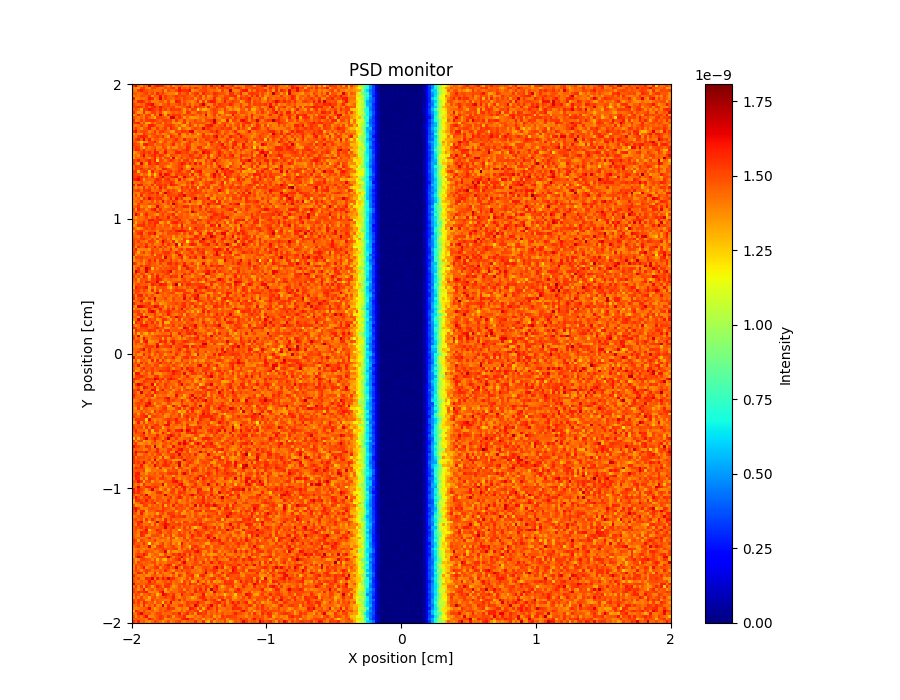

Values plotted in this chart, from the file beside it:
x_axis, Intensity, Error
1.543885678999999974e-09, 1.655877925000000035e-09, 1.447894774999999921e-09, 1.375900388999999908e-09, 1.483894409999999928e-09, 1.459897469999999994e-09, 1.671882649000000096e-09, 1.451900249999999998e-09, 1.539895464999999989e-09, 1.603890225000000000e-09, 1.567894779000000103e-09, 1.563895403999999903e-09, 1.451904427999999915e-09, 1.395909535000000091e-09, 1.519901764999999998e-09, 1.367914264999999958e-09, 1.435910177000000000e-09, 1.475907136999999968e-09, 1.479908803999999915e-09, 1.407912193000000020e-09, 1.407912971000000094e-09, 1.475911511999999915e-09, 1.415916411000000088e-09, 1.419963977000000041e-09
1.399897781000000077e-09, 1.383898592999999903e-09, 1.323904990999999991e-09, 1.515891545999999922e-09, 1.551890963000000075e-09, 1.411900173999999963e-09, 1.367905190999999903e-09, 1.523894949999999921e-09, 1.523897336000000045e-09, 1.451902810999999971e-09, 1.399906350000000054e-09, 1.411906576999999969e-09, 1.507902619000000080e-09, 1.463904841000000080e-09, 1.507904291999999902e-09, 1.551901099999999924e-09, 1.407912233999999933e-09, 1.615900879000000021e-09, 1.431913586999999901e-09, 1.503908416000000048e-09, 1.447913441999999924e-09, 1.539909433000000090e-09, 1.467913343999999915e-09, 1.555909207999999963e-09
1.419896804000000019e-09, 1.411899197999999917e-09, 1.531890505999999991e-09, 1.595888674999999947e-09, 1.511894004999999992e-09, 1.499895751999999937e-09, 1.455900145000000033e-09, 1.471899763999999997e-09, 1.427904632000000038e-09, 1.427905253000000054e-09, 1.447905389000000012e-09, 1.535900601999999911e-09, 1.355913553000000054e-09, 1.507903927000000034e-09, 1.443910219999999978e-09, 1.435908482999999940e-09, 1.515907816000000022e-09, 1.611901626999999975e-09, 1.543906755000000017e-09, 1.559907159000000066e-09, 1.555908441000000083e-09, 1.619904621000000009e-09, 1.367919877000000018e-09, 1.411919205000000099e-09
1.479893263999999966e-09, 1.475895404999999942e-09, 1.419900998000000049e-09, 1.451898618000000090e-09, 1.491897338000000040e-09, 1.531895034999999962e-09, 1.443902358000000028e-09, 1.511899613000000076e-09, 1.411906911999999911e-09, 1.579896404999999902e-09, 1.487904402000000047e-09, 1.539901781000000042e-09, 1.435909206000000079e-09, 1.399911648999999940e-09, 1.395912154999999975e-09, 1.403913377000000097e-09, 1.339917864999999962e-09, 1.523907637999999904e-09, 1.447913027999999982e-09, 1.471912541000000025e-09, 1.543909584000000067e-09, 1.375918893999999934e-09, 1.471915267999999952e-09, 1.543911900000000085e-09
1.399900166999999994e-09, 1.455897771000000046e-09, 1.419900425999999900e-09, 1.495896027999999981e-09, 1.495897370999999987e-09, 1.455900162000000088e-09, 1.547896115999999904e-09, 1.355909396999999904e-09, 1.483902030999999901e-09, 1.451905998000000085e-09, 1.615896253999999994e-09, 1.431910034999999919e-09, 1.539903379000000046e-09, 1.463909047999999982e-09, 1.451911012999999988e-09, 1.491909864999999988e-09, 1.555906449000000018e-09, 1.491910529999999952e-09, 1.523909543999999958e-09, 1.527910771000000012e-09, 1.463915527999999897e-09, 1.475915443999999936e-09, 1.423918239000000055e-09, 1.531912651000000101e-09
1.607885904999999974e-09, 1.387901708000000014e-09, 1.395902545999999914e-09, 1.443900874000000076e-09, 1.419903768999999923e-09, 1.455902543000000086e-09, 1.599893752999999930e-09, 1.563896350000000022e-09, 1.371911666000000092e-09, 1.451907964999999934e-09, 1.639896001000000004e-09, 1.455908110000000050e-09, 1.531904978999999964e-09, 1.467909475999999931e-09, 1.459912348000000014e-09, 1.435913965999999984e-09, 1.515909967000000029e-09, 1.503910309999999965e-09, 1.435917359000000023e-09, 1.511912697000000003e-09, 1.495914981000000059e-09, 1.467915766000000033e-09, 1.503915861000000022e-09, 1.363923307999999951e-09
1.455896988999999995e-09, 1.423900952999999938e-09, 1.571893286999999978e-09, 1.583893195000000064e-09, 1.543896774000000078e-09, 1.447904129999999925e-09, 1.511900292000000061e-09, 1.399910430000000031e-09, 1.407909751999999961e-09, 1.411910160000000028e-09, 1.475907733999999919e-09, 1.475908070000000009e-09, 1.379914030000000007e-09, 1.515908077000000088e-09, 1.375915513999999973e-09, 1.363919378999999964e-09, 1.603904773999999939e-09, 1.571909137000000067e-09, 1.407918363000000001e-09, 1.495914180000000068e-09, 1.439918561000000070e-09, 1.423920548000000063e-09, 1.379924103999999968e-09, 1.443920733000000095e-09
1.515895747999999905e-09, 1.467899329000000038e-09, 1.427902373999999989e-09, 1.463901710999999992e-09, 1.439904592999999968e-09, 1.559898182999999950e-09, 1.583897829999999929e-09, 1.627895247999999979e-09, 1.471906500000000060e-09, 1.431910507000000036e-09, 1.363913693999999972e-09, 1.467907941999999963e-09, 1.487908913000000021e-09, 1.531906687000000045e-09, 1.459913033000000066e-09, 1.451914242999999901e-09, 1.463913748999999975e-09, 1.531911040999999960e-09, 1.459917075999999899e-09, 1.535913409000000073e-09, 1.423920620999999996e-09, 1.523916345999999942e-09, 1.391924418000000043e-09, 1.463920642000000096e-09
1.515895663999999986e-09, 1.527946278999999908e-09, 1.563894572000000043e-09, 1.531898779000000055e-09, 1.439905376999999904e-09, 1.547900132999999993e-09, 1.435907141000000083e-09, 1.563899769000000012e-09, 1.599900011000000015e-09, 1.495906524000000043e-09, 1.615900400000000100e-09, 1.523907122000000046e-09, 1.495910244000000071e-09, 1.487912968999999933e-09, 1.487913194999999947e-09, 1.519911244000000100e-09, 1.395919318000000058e-09, 1.403920387000000098e-09, 1.459917699000000007e-09, 1.471917612000000012e-09, 1.551914997999999920e-09, 1.611912259000000064e-09, 1.419923645999999940e-09, 1.563916992000000035e-09
1.467900127999999937e-09, 1.511898676000000058e-09, 1.459901850000000067e-09, 1.315913056000000067e-09, 1.551898592000000001e-09, 1.527901711999999920e-09, 1.615897941999999986e-09, 1.563902619000000093e-09, 1.511906481999999925e-09, 1.487907257999999990e-09, 1.575903553000000035e-09, 1.475910680000000055e-09, 1.519910318000000069e-09, 1.443915987000000005e-09, 1.559908596000000036e-09, 1.527913392000000045e-09, 1.523911464000000032e-09, 1.539913669999999919e-09, 1.459918010000000090e-09, 1.343925750999999963e-09, 1.487918354000000036e-09, 1.379924656000000028e-09, 1.535917779000000101e-09, 1.507919739000000037e-09
1.563894354999999924e-09, 1.451904078999999953e-09, 1.339912054999999929e-09, 1.359911071000000068e-09, 1.571899244999999966e-09, 1.367913521999999936e-09, 1.403912186999999965e-09, 1.535903380000000003e-09, 1.527906859000000080e-09, 1.427913997000000087e-09, 1.539906852999999971e-09, 1.375917771000000080e-09, 1.291924423000000100e-09, 1.395919031999999983e-09, 1.439916396999999984e-09, 1.475915885999999920e-09, 1.439919337999999995e-09, 1.479917932999999905e-09, 1.467919200999999929e-09, 1.355927660999999952e-09, 1.555916062000000055e-09, 1.535918405000000036e-09, 1.395926048000000052e-09, 1.427926190000000037e-09
1.375907932000000029e-09, 1.419906952000000061e-09, 1.579897090999999897e-09, 1.467904483999999944e-09, 1.395910739999999978e-09, 1.515904506999999902e-09, 1.543904371999999927e-09, 1.315918089999999909e-09, 1.523907241999999960e-09, 1.423914426999999949e-09, 1.687899948000000030e-09, 1.491912464000000048e-09, 1.315924502999999960e-09, 1.583909095999999905e-09, 1.471916031000000063e-09, 1.543912275999999940e-09, 1.535914821000000035e-09, 1.543914221000000023e-09, 1.439922046999999924e-09, 1.523918704999999966e-09, 1.471923189000000020e-09, 1.467921184000000098e-09, 1.519920859000000021e-09, 1.471924969000000091e-09
1.491902179000000036e-09, 1.459904687000000070e-09, 1.395908911999999983e-09, 1.467907574000000061e-09, 1.387913071999999931e-09, 1.539902775000000085e-09, 1.447910572999999903e-09, 1.387915214000000043e-09, 1.303922010999999985e-09, 1.511910768999999976e-09, 1.515910276999999962e-09, 1.499912978999999936e-09, 1.455915971000000057e-09, 1.399919135000000035e-09, 1.659907070000000089e-09, 1.667906583999999923e-09, 1.463919264999999980e-09, 1.547915865999999996e-09, 1.483918328000000100e-09, 1.343927574999999982e-09, 1.455924054000000103e-09, 1.363929875000000026e-09, 1.351930514000000081e-09, 1.355931541000000072e-09
1.579896048999999929e-09, 1.387910786000000046e-09, 1.423909523000000065e-09, 1.519903341000000029e-09, 1.431910033999999976e-09, 1.527905642000000056e-09, 1.539905461000000098e-09, 1.555905483000000017e-09, 1.543907221000000066e-09, 1.483912810999999946e-09, 1.443915426999999992e-09, 1.511913490000000041e-09, 1.527913392999999988e-09, 1.499915592000000016e-09, 1.515916312000000066e-09, 1.371924926000000017e-09, 1.547915439999999918e-09, 1.419923993000000017e-09, 1.395926767999999951e-09, 1.551917884999999939e-09, 1.411926949000000020e-09, 1.447925364999999911e-09, 1.443926465000000069e-09, 1.515924681999999922e-09
1.547899780000000054e-09, 1.579899700999999943e-09, 1.603899304999999916e-09, 1.415911376000000096e-09, 1.491908815000000067e-09, 1.331918203999999907e-09, 1.323920116000000056e-09, 1.475912343000000039e-09, 1.411916495999999963e-09, 1.483914112000000096e-09, 1.515913676000000070e-09, 1.363922685999999993e-09, 1.511915786999999913e-09, 1.475918241999999910e-09, 1.479918381999999899e-09, 1.367926008999999913e-09, 1.363927486000000075e-09, 1.335928548999999965e-09, 1.451924292000000060e-09, 1.551920534999999956e-09, 1.355930737000000047e-09, 1.535923250999999951e-09, 1.451927119999999961e-09, 1.487926687999999897e-09
1.431907922999999940e-09, 1.395911062000000048e-09, 1.435910320000000037e-09, 1.519905376000000099e-09, 1.439912073999999937e-09, 1.395915971000000058e-09, 1.591905122999999943e-09, 1.591905416999999971e-09, 1.515912130999999908e-09, 1.431918421000000094e-09, 1.419919533000000002e-09, 1.423920447000000089e-09, 1.515916427000000062e-09, 1.531915616999999914e-09, 1.555915509999999995e-09, 1.499919489999999927e-09, 1.403925067000000059e-09, 1.463922472999999919e-09, 1.347930372999999942e-09, 1.307932238999999956e-09, 1.431928087999999916e-09, 1.559921406999999967e-09, 1.471927663999999999e-09, 1.347933912000000053e-09
1.455907786000000095e-09, 1.539904367000000022e-09, 1.443911764999999933e-09, 1.363916408999999969e-09, 1.471911115000000042e-09, 1.499909398999999911e-09, 1.591906134000000042e-09, 1.419915863999999932e-09, 1.407919134000000065e-09, 1.539912390000000007e-09, 1.435918497000000047e-09, 1.475918118999999962e-09, 1.543916102000000068e-09, 1.403923613999999977e-09, 1.587914398000000018e-09, 1.519919749999999982e-09, 1.471922751999999955e-09, 1.287933615999999934e-09, 1.487923191000000056e-09, 1.435926839000000067e-09, 1.367930421000000004e-09, 1.355934242000000048e-09, 1.471928522000000016e-09, 1.527926864999999906e-09
1.571902558000000063e-09, 1.627898512000000003e-09, 1.451911149999999957e-09, 1.499909725999999900e-09, 1.519907587999999902e-09, 1.503911947999999941e-09, 1.371919909000000023e-09, 1.435917535999999964e-09, 1.539912123000000079e-09, 1.415919031999999914e-09, 1.531913895999999961e-09, 1.539914903999999998e-09, 1.471919307000000015e-09, 1.447923450999999905e-09, 1.347929239000000102e-09, 1.331931206000000007e-09, 1.523921394999999955e-09, 1.479923949000000069e-09, 1.555921277000000022e-09, 1.543923573999999935e-09, 1.499924936999999976e-09, 1.627920001999999987e-09, 1.651921344999999911e-09, 1.379934589999999985e-09
1.347916754999999952e-09, 1.435912445000000094e-09, 1.387916431000000067e-09, 1.355919716000000025e-09, 1.555907788999999991e-09, 1.479912021999999898e-09, 1.459915629000000092e-09, 1.499913718999999924e-09, 1.511913746999999924e-09, 1.411920825000000077e-09, 1.479916537999999998e-09, 1.359926075000000069e-09, 1.391925244000000041e-09, 1.471922091999999910e-09, 1.483922704999999932e-09, 1.419924934000000011e-09, 1.379929625000000098e-09, 1.591917966000000100e-09, 1.379930198999999925e-09, 1.371932467999999990e-09, 1.503926667999999960e-09, 1.347935241999999981e-09, 1.491929178999999958e-09, 1.451932528999999923e-09
1.439910586999999951e-09, 1.399913684999999952e-09, 1.531907151999999945e-09, 1.583906770999999991e-09, 1.579906753000000008e-09, 1.551909833999999912e-09, 1.387920483000000002e-09, 1.463917004000000103e-09, 1.499916540000000021e-09, 1.527915824000000002e-09, 1.475918743000000012e-09, 1.567916582000000056e-09, 1.423924933000000055e-09, 1.331930204999999952e-09, 1.587918121000000080e-09, 1.511921262999999946e-09, 1.443927231000000007e-09, 1.503925506000000077e-09, 1.403929937999999983e-09, 1.355934242999999990e-09, 1.395933105999999978e-09, 1.399933623999999914e-09, 1.415933442999999942e-09, 1.363935894999999960e-09
1.447911192999999976e-09, 1.527907891999999946e-09, 1.583905692000000086e-09, 1.447915268000000035e-09, 1.635904182000000004e-09, 1.459915832999999925e-09, 1.587909409000000066e-09, 1.387922820000000052e-09, 1.487917552000000103e-09, 1.479919165000000099e-09, 1.411923351999999940e-09, 1.407925297999999979e-09, 1.499921227999999935e-09, 1.475924133999999977e-09, 1.443925812999999977e-09, 1.487924377999999947e-09, 1.567922313000000087e-09, 1.443930043999999944e-09, 1.423930701999999967e-09, 1.599921846999999928e-09, 1.467929710000000069e-09, 1.491929397000000019e-09, 1.435932870999999930e-09, 1.559928179000000025e-09
1.483909437999999996e-09, 1.467912003999999942e-09, 1.371920275999999983e-09, 1.263926330999999928e-09, 1.383921133000000016e-09, 1.335923693000000005e-09, 1.515915558000000058e-09, 1.523915367000000068e-09, 1.595912088999999982e-09, 1.463921699999999970e-09, 1.331929396999999951e-09, 1.447923373999999996e-09, 1.515921391999999949e-09, 1.399928196000000012e-09, 1.419927393000000067e-09, 1.511924570999999917e-09, 1.471927494000000069e-09, 1.495926739999999977e-09, 1.411931912000000022e-09, 1.347936110000000042e-09, 1.459930283999999924e-09, 1.575928353000000083e-09, 1.487932040000000040e-09, 1.423936656999999921e-09
1.531908723000000057e-09, 1.503911021999999910e-09, 1.483913901999999988e-09, 1.339922634999999910e-09, 1.579910323999999930e-09, 1.607908762000000030e-09, 1.515915509999999927e-09, 1.511918996999999943e-09, 1.399924776000000080e-09, 1.463922291000000059e-09, 1.467922665999999958e-09, 1.507921078000000066e-09, 1.451925104000000038e-09, 1.431927436000000031e-09, 1.483925301999999899e-09, 1.579921736999999920e-09, 1.391929894000000076e-09, 1.467928641999999944e-09, 1.359934838000000042e-09, 1.467931068999999981e-09, 1.531929470999999962e-09, 1.511931604000000041e-09, 1.387938650999999995e-09, 1.431935850000000042e-09
1.483911402999999960e-09, 1.539909707999999971e-09, 1.523912031999999998e-09, 1.391921882000000078e-09, 1.287928099999999930e-09, 1.463918201999999980e-09, 1.403922937000000083e-09, 1.467919860999999974e-09, 1.507920335999999987e-09, 1.387927612999999917e-09, 1.395927265000000076e-09, 1.511923043000000017e-09, 1.483925116000000063e-09, 1.355933694999999907e-09, 1.459927495000000053e-09, 1.367933323999999929e-09, 1.375934187000000044e-09, 1.479929074000000048e-09, 1.463932213000000087e-09, 1.419933656000000070e-09, 1.571929745999999912e-09, 1.527930654000000097e-09, 1.383938878999999907e-09, 1.411937687999999944e-09
1.463913342999999986e-09, 1.575908459999999954e-09, 1.555910228999999900e-09, 1.447919218000000053e-09, 1.575911917999999972e-09, 1.435922183999999907e-09, 1.451921546999999930e-09, 1.463921430999999950e-09, 1.567917035999999969e-09, 1.411926061000000076e-09, 1.471923529000000087e-09, 1.383930269000000016e-09, 1.555922003999999931e-09, 1.435928426000000085e-09, 1.455928613000000001e-09, 1.499927734000000007e-09, 1.511928146999999965e-09, 1.427933531999999945e-09, 1.503930348999999958e-09, 1.523928659000000012e-09, 1.587926828999999911e-09, 1.483934187000000085e-09, 1.375939354000000086e-09, 1.407938580000000085e-09
1.347921064999999920e-09, 1.351922833999999990e-09, 1.451917978000000099e-09, 1.515915423999999916e-09, 1.559914320999999999e-09, 1.503917678000000030e-09, 1.551916938000000084e-09, 1.459922407999999953e-09, 1.603916628999999913e-09, 1.567918372999999907e-09, 1.399929743000000058e-09, 1.455925994000000059e-09, 1.611921353999999944e-09, 1.443929045999999924e-09, 1.415931082000000033e-09, 1.443929981999999999e-09, 1.591925671999999934e-09, 1.583925853000000085e-09, 1.507930686999999920e-09, 1.507931381000000075e-09, 1.531931240999999989e-09, 1.427936532000000074e-09, 1.479935011000000005e-09, 1.563932970999999934e-09
1.371921754000000073e-09, 1.443918399000000079e-09, 1.363923350999999957e-09, 1.507915853999999998e-09, 1.631911950000000004e-09, 1.443922289000000037e-09, 1.491921043000000069e-09, 1.539918139999999979e-09, 1.587917616000000002e-09, 1.487924104000000008e-09, 1.563921317999999908e-09, 1.535923652999999963e-09, 1.423930603000000084e-09, 1.343935160999999903e-09, 1.519927786000000046e-09, 1.491929495999999902e-09, 1.475931075000000022e-09, 1.411935510999999986e-09, 1.495931818999999917e-09, 1.467933924999999924e-09, 1.463934789999999965e-09, 1.571931993999999917e-09, 1.543934316000000101e-09, 1.443938869000000069e-09
1.347922910999999913e-09, 1.459917662000000070e-09, 1.447919562000000096e-09, 1.451918930000000080e-09, 1.519917529000000077e-09, 1.443921970999999943e-09, 1.355928787000000046e-09, 1.471924145999999920e-09, 1.583918287999999990e-09, 1.363931490000000086e-09, 1.511923789000000073e-09, 1.363932608999999963e-09, 1.507925561999999941e-09, 1.531926677999999908e-09, 1.343936631000000040e-09, 1.639923940000000035e-09, 1.359938085999999952e-09, 1.451934200000000067e-09, 1.531929908000000027e-09, 1.423937723999999897e-09, 1.495934219000000062e-09, 1.471937350999999910e-09, 1.531935589000000043e-09, 1.515936168999999994e-09
1.531913217999999918e-09, 1.487917833000000052e-09, 1.595912095000000051e-09, 1.479918984999999918e-09, 1.451921600999999922e-09, 1.523920075000000072e-09, 1.587917170000000042e-09, 1.503921920999999927e-09, 1.587919806999999981e-09, 1.239938348999999905e-09, 1.519924142999999927e-09, 1.483927630999999997e-09, 1.399932477999999937e-09, 1.491930510999999977e-09, 1.579926850999999913e-09, 1.499931231999999997e-09, 1.435934380000000097e-09, 1.491933272000000013e-09, 1.371939592999999986e-09, 1.535933018999999955e-09, 1.551932353999999936e-09, 1.423939075000000063e-09, 1.503936916999999976e-09, 1.311946638999999983e-09
1.547913438999999958e-09, 1.427921058999999989e-09, 1.347926798999999986e-09, 1.663909654999999906e-09, 1.435922068999999911e-09, 1.335929873000000031e-09, 1.591918089000000048e-09, 1.491924391000000011e-09, 1.543922753000000062e-09, 1.595920829000000039e-09, 1.495926247000000035e-09, 1.471928856999999957e-09, 1.495929417000000094e-09, 1.467930764999999909e-09, 1.363936162000000095e-09, 1.451934491000000060e-09, 1.447934133000000010e-09, 1.523932799000000050e-09, 1.623928854000000019e-09, 1.563931325999999947e-09, 1.447938705999999929e-09, 1.587933761000000061e-09, 1.463939993999999945e-09, 1.623934157000000088e-09
1.451918561000000028e-09, 1.535915939999999912e-09, 1.519917006999999943e-09, 1.483921084999999953e-09, 1.407925025999999925e-09, 1.395927244999999987e-09, 1.455926242999999990e-09, 1.491924348999999948e-09, 1.455927696000000073e-09, 1.383931551000000020e-09, 1.483928186000000091e-09, 1.499927729000000088e-09, 1.415932875999999918e-09, 1.331939068999999899e-09, 1.383937279000000018e-09, 1.443934608999999911e-09, 1.479934410000000079e-09, 1.531932975000000021e-09, 1.531933772000000035e-09, 1.447938112999999955e-09, 1.287945878000000046e-09, 1.359943267999999958e-09, 1.463940218000000074e-09, 1.455941551000000064e-09
1.447921380000000047e-09, 1.523916998999999976e-09, 1.499920045999999964e-09, 1.575917714999999926e-09, 1.483922746000000052e-09, 1.475924310999999917e-09, 1.519923207000000058e-09, 1.431929095999999981e-09, 1.531925462999999975e-09, 1.403932523000000021e-09, 1.415932936999999921e-09, 1.607923341000000103e-09, 1.595925271000000057e-09, 1.511930056999999995e-09, 1.455934095000000102e-09, 1.419936177000000071e-09, 1.459936873999999916e-09, 1.539932590000000036e-09, 1.615931033000000096e-09, 1.463937734000000011e-09, 1.367942214000000033e-09, 1.391942834999999966e-09, 1.659933352999999939e-09, 1.487940886999999932e-09
1.547914996000000049e-09, 1.551917575999999948e-09, 1.283931672999999957e-09, 1.487921080000000020e-09, 1.539920947000000055e-09, 1.519923289000000093e-09, 1.287935730000000004e-09, 1.599920506999999955e-09, 1.427929896999999986e-09, 1.459930332999999998e-09, 1.543927698000000067e-09, 1.439933397999999969e-09, 1.411934886999999936e-09, 1.523930390999999952e-09, 1.547930170999999923e-09, 1.451935997999999929e-09, 1.499935925999999980e-09, 1.559933684000000042e-09, 1.479937694999999926e-09, 1.431939769999999926e-09, 1.531938082000000002e-09, 1.547938231000000053e-09, 1.307948822999999965e-09, 1.519940861000000078e-09
1.527918451000000103e-09, 1.495919697999999957e-09, 1.499922297999999945e-09, 1.383928545000000029e-09, 1.471924161000000090e-09, 1.435928054999999942e-09, 1.271937005000000052e-09, 1.467928375000000016e-09, 1.243939984000000040e-09, 1.427930558999999916e-09, 1.619923851000000059e-09, 1.455933144000000064e-09, 1.619926470999999943e-09, 1.587929592999999982e-09, 1.447936524000000052e-09, 1.403938800000000045e-09, 1.535933694999999905e-09, 1.483936759999999987e-09, 1.547934457999999975e-09, 1.511937407000000063e-09, 1.507939304000000028e-09, 1.359946549000000036e-09, 1.591936829999999926e-09, 1.375946613000000018e-09
1.535918481000000002e-09, 1.511920605999999935e-09, 1.587918258999999992e-09, 1.559920141000000076e-09, 1.471924514000000029e-09, 1.535924079999999984e-09, 1.411930507000000070e-09, 1.547925924000000050e-09, 1.347936311000000048e-09, 1.451930598000000069e-09, 1.543928206999999915e-09, 1.671923985000000021e-09, 1.479934234000000080e-09, 1.479934239999999942e-09, 1.555932754000000049e-09, 1.579931374999999965e-09, 1.619930333000000066e-09, 1.383942187000000085e-09, 1.431940356000000097e-09, 1.631934129999999961e-09, 1.519938768000000039e-09, 1.503940374000000052e-09, 1.423944517999999929e-09, 1.499942611000000084e-09
1.567917172999999938e-09, 1.583917170999999998e-09, 1.635915982999999986e-09, 1.527921451000000025e-09, 1.323934557999999953e-09, 1.475926431999999998e-09, 1.455928056000000022e-09, 1.443932104000000022e-09, 1.515929612999999906e-09, 1.591926076999999980e-09, 1.535927918000000041e-09, 1.411936218999999955e-09, 1.523932989000000069e-09, 1.567932050000000015e-09, 1.451937446000000093e-09, 1.463937558999999955e-09, 1.367942853999999989e-09, 1.615932938000000000e-09, 1.395943265000000007e-09, 1.491939488000000035e-09, 1.403943687000000081e-09, 1.355947350000000041e-09, 1.351948294000000083e-09, 1.531942173999999909e-09
1.415926629999999970e-09, 1.443925240000000092e-09, 1.431926994000000048e-09, 1.495923816000000021e-09, 1.447927464000000018e-09, 1.423931208999999930e-09, 1.379933961999999958e-09, 1.427932284000000052e-09, 1.567927306000000016e-09, 1.503930383000000069e-09, 1.523929769999999936e-09, 1.459934218999999979e-09, 1.503934474000000033e-09, 1.507935411999999979e-09, 1.587932369999999924e-09, 1.519935525999999990e-09, 1.371943051000000005e-09, 1.427941729999999986e-09, 1.447940683999999972e-09, 1.427942304999999962e-09, 1.511940377000000059e-09, 1.467943335000000070e-09, 1.607940361000000028e-09, 1.487943964999999912e-09
1.599917938000000030e-09, 1.351931374999999925e-09, 1.607919396000000004e-09, 1.591920484000000067e-09, 1.443928774000000077e-09, 1.471929196000000082e-09, 1.419933083999999921e-09, 1.555926588999999987e-09, 1.363936552999999913e-09, 1.531931006000000079e-09, 1.539931308999999975e-09, 1.499932996999999898e-09, 1.547932816000000022e-09, 1.427938267999999991e-09, 1.615931062000000080e-09, 1.567934477000000052e-09, 1.531937866000000033e-09, 1.439941829999999976e-09, 1.363946600999999923e-09, 1.359946678000000053e-09, 1.483942057999999930e-09, 1.403946546000000057e-09, 1.527941874999999976e-09, 1.395948127999999977e-09
1.439926057999999945e-09, 1.355931234999999908e-09, 1.435928916999999935e-09, 1.367932338000000045e-09, 1.559923380000000091e-09, 1.411933261000000096e-09, 1.507928775000000005e-09, 1.407935005999999922e-09, 1.495931688000000016e-09, 1.399937923000000102e-09, 1.603928108999999974e-09, 1.459935770000000002e-09, 1.543932772000000088e-09, 1.359943077999999939e-09, 1.363942926999999935e-09, 1.419941040000000042e-09, 1.379943830999999936e-09, 1.399944712000000007e-09, 1.563938571000000064e-09, 1.479942369999999969e-09, 1.535940965999999973e-09, 1.411947853000000041e-09, 1.559941650999999943e-09, 1.535944313999999916e-09
1.475925347000000024e-09, 1.511923884999999922e-09, 1.531922831999999897e-09, 1.435929548999999938e-09, 1.535926561000000014e-09, 1.535926752999999918e-09, 1.559927097000000085e-09, 1.427934180000000061e-09, 1.443934901999999996e-09, 1.455935332000000009e-09, 1.515932912999999924e-09, 1.379940873000000077e-09, 1.431939036000000007e-09, 1.539934716999999977e-09, 1.455939786999999899e-09, 1.507939103000000022e-09, 1.447942026000000036e-09, 1.319947992999999948e-09, 1.515939786999999898e-09, 1.495942519999999962e-09, 1.459945005000000092e-09, 1.539943144000000066e-09, 1.447946773000000069e-09, 1.555944276999999909e-09
1.439926833999999928e-09, 1.419929110999999986e-09, 1.391932221000000082e-09, 1.523926396999999986e-09, 1.519927728000000077e-09, 1.463930676000000085e-09, 1.523929301000000060e-09, 1.575928168999999925e-09, 1.475933240000000050e-09, 1.607929544999999988e-09, 1.339940280000000034e-09, 1.483935452000000033e-09, 1.687928632999999909e-09, 1.547935006000000059e-09, 1.515938136000000050e-09, 1.479940387000000007e-09, 1.451942679999999999e-09, 1.531940440000000084e-09, 1.599938633000000092e-09, 1.395947801999999931e-09, 1.483944473000000038e-09, 1.499946063000000035e-09, 1.531945519999999966e-09, 1.531945360000000081e-09
1.407929312000000034e-09, 1.519924332999999946e-09, 1.371932772000000062e-09, 1.575924303999999975e-09, 1.399933576999999932e-09, 1.475932710999999906e-09, 1.523930357000000049e-09, 1.475932766000000048e-09, 1.475933560000000028e-09, 1.519933795999999935e-09, 1.455936239000000099e-09, 1.527935446999999962e-09, 1.399940722000000018e-09, 1.527937597000000027e-09, 1.511938144000000017e-09, 1.507939688999999985e-09, 1.499940219000000099e-09, 1.575939674999999936e-09, 1.551940478000000102e-09, 1.643938614999999943e-09, 1.487944893999999977e-09, 1.511944381000000069e-09, 1.519945939000000075e-09, 1.487947468999999970e-09
1.427929845000000085e-09, 1.407931169000000014e-09, 1.475929115999999919e-09, 1.355935388000000024e-09, 1.567926619000000079e-09, 1.487930722000000042e-09, 1.639925132000000051e-09, 1.539931348000000004e-09, 1.487935304000000063e-09, 1.535932314000000019e-09, 1.555933190999999907e-09, 1.451939416999999918e-09, 1.371942961000000017e-09, 1.451941369999999954e-09, 1.591937651999999948e-09, 1.419944347000000070e-09, 1.619937075999999932e-09, 1.479943155000000054e-09, 1.547941819000000030e-09, 1.367949551999999965e-09, 1.379949395000000072e-09, 1.375950980999999955e-09, 1.527946927999999966e-09, 1.727939360999999915e-09
1.407931201000000032e-09, 1.467928390999999922e-09, 1.451930576000000095e-09, 1.555925206000000009e-09, 1.447932599000000042e-09, 1.439933725999999899e-09, 1.423935107000000047e-09, 1.507932789000000061e-09, 1.359940576000000084e-09, 1.491936469999999908e-09, 1.419939219000000057e-09, 1.627932703999999991e-09, 1.443940257999999908e-09, 1.507939728999999957e-09, 1.451942262000000081e-09, 1.543939478000000017e-09, 1.499941929000000065e-09, 1.399946846999999902e-09, 1.415947623000000036e-09, 1.551943583999999917e-09, 1.431948426000000063e-09, 1.611943766999999925e-09, 1.419950116999999924e-09, 1.459951093000000039e-09
1.391932429000000098e-09, 1.367933158999999918e-09, 1.519928839000000001e-09, 1.471930368999999951e-09, 1.455933212000000077e-09, 1.459932871000000054e-09, 1.515933318999999913e-09, 1.475935241999999952e-09, 1.491935293000000062e-09, 1.479936558000000052e-09, 1.463938826999999937e-09, 1.395942094999999965e-09, 1.423942813000000089e-09, 1.531938190999999930e-09, 1.387945870999999897e-09, 1.735933075999999911e-09, 1.519941681999999951e-09, 1.459945717999999980e-09, 1.459945567999999933e-09, 1.403949203000000085e-09, 1.383950946000000081e-09, 1.327952897000000011e-09, 1.387952540000000096e-09, 1.423953021999999927e-09
1.447929165000000089e-09, 1.463928774999999951e-09, 1.555926629999999900e-09, 1.367936008999999999e-09, 1.427934529000000023e-09, 1.423935664000000026e-09, 1.295942653999999967e-09, 1.403938117000000083e-09, 1.411940029999999913e-09, 1.639931266999999980e-09, 1.463938994999999982e-09, 1.455941103000000012e-09, 1.359945655999999967e-09, 1.411944686999999958e-09, 1.503941459000000026e-09, 1.415945954999999927e-09, 1.519943470999999917e-09, 1.463946658000000018e-09, 1.495945234000000016e-09, 1.579942995000000030e-09, 1.567945531999999978e-09, 1.427950495999999993e-09, 1.507948278000000052e-09, 1.483950306999999929e-09
1.507926621999999906e-09, 1.339937230000000096e-09, 1.591924781999999898e-09, 1.483931612000000091e-09, 1.491932928999999912e-09, 1.371939732999999989e-09, 1.455936162999999926e-09, 1.559933343000000033e-09, 1.623931609999999929e-09, 1.427940150999999921e-09, 1.551935624000000027e-09, 1.427943167999999898e-09, 1.447941786999999943e-09, 1.495940971000000030e-09, 1.463944248000000036e-09, 1.563940468999999958e-09, 1.459945869999999913e-09, 1.467945795000000068e-09, 1.479947250999999937e-09, 1.411949164999999971e-09, 1.431950539999999927e-09, 1.371952308000000069e-09, 1.531949289000000068e-09, 1.451951668999999986e-09
1.471928235999999941e-09, 1.479929388999999901e-09, 1.467932088000000033e-09, 1.455934010999999976e-09, 1.447935871000000018e-09, 1.503934719999999929e-09, 1.435938177000000033e-09, 1.475936605000000048e-09, 1.479937947000000098e-09, 1.567935191000000090e-09, 1.479939284000000036e-09, 1.467940042000000062e-09, 1.507940079000000068e-09, 1.399946004999999998e-09, 1.351948492999999997e-09, 1.379948039999999930e-09, 1.535943641999999941e-09, 1.367950876000000031e-09, 1.463947574000000004e-09, 1.487948647999999908e-09, 1.519947904999999982e-09, 1.391951887000000048e-09, 1.695942442999999983e-09, 1.551949852000000046e-09
1.443932320999999934e-09, 1.647923164000000025e-09, 1.531930735999999911e-09, 1.339939055000000057e-09, 1.487934300999999917e-09, 1.579930786999999910e-09, 1.459937138999999959e-09, 1.443938592000000097e-09, 1.391941940000000012e-09, 1.327944960999999980e-09, 1.475940703999999965e-09, 1.535939556000000103e-09, 1.439942372999999934e-09, 1.499943489999999926e-09, 1.499943482999999916e-09, 1.575942101999999974e-09, 1.367949778999999922e-09, 1.463946912000000074e-09, 1.487948144999999921e-09, 1.427950312000000042e-09, 1.475950237000000059e-09, 1.403952185000000010e-09, 1.351955309000000003e-09, 1.423954166000000018e-09
1.411933654999999949e-09, 1.331938266000000024e-09, 1.443934844999999969e-09, 1.427935208999999950e-09, 1.443937330999999918e-09, 1.515933464999999984e-09, 1.395940532000000012e-09, 1.483937348000000042e-09, 1.443940704000000075e-09, 1.567935939999999973e-09, 1.475941162000000061e-09, 1.487941213999999920e-09, 1.467942255999999958e-09, 1.599939502000000096e-09, 1.419946595000000075e-09, 1.491945683999999967e-09, 1.567942499000000095e-09, 1.483947773999999999e-09, 1.487947688999999916e-09, 1.459950564000000102e-09, 1.475949307999999994e-09, 1.427953120000000060e-09, 1.419953409999999932e-09, 1.443954962999999963e-09
1.459932515000000081e-09, 1.419934077000000022e-09, 1.443934127999999898e-09, 1.435936432000000015e-09, 1.447935842999999976e-09, 1.451937204999999908e-09, 1.591932401999999929e-09, 1.607933419000000040e-09, 1.511938657000000048e-09, 1.551938163000000025e-09, 1.595938068999999910e-09, 1.503941567999999953e-09, 1.503941909999999905e-09, 1.487943888000000003e-09, 1.491945223999999985e-09, 1.483947117999999930e-09, 1.467948073999999943e-09, 1.583945290999999945e-09, 1.443950603999999922e-09, 1.455951044999999922e-09, 1.399953984999999977e-09, 1.511950171000000013e-09, 1.511951170999999918e-09, 1.387956539999999923e-09
1.475932339999999970e-09, 1.307941098999999926e-09, 1.467934448000000000e-09, 1.479935809999999904e-09, 1.555933085000000014e-09, 1.435938460000000074e-09, 1.543935822999999969e-09, 1.495937021999999954e-09, 1.567937081000000031e-09, 1.571937550000000100e-09, 1.327948153999999955e-09, 1.367946645000000064e-09, 1.475944988999999924e-09, 1.311951364999999984e-09, 1.503944084999999978e-09, 1.575942754000000066e-09, 1.583943753000000001e-09, 1.479948244999999981e-09, 1.539947464000000079e-09, 1.471950600000000056e-09, 1.391954218000000030e-09, 1.423954831999999925e-09, 1.547951440999999962e-09, 1.551951368999999959e-09
1.351937238999999950e-09, 1.391936158999999964e-09, 1.551930084999999899e-09, 1.547932226000000082e-09, 1.571932670000000075e-09, 1.475937341000000059e-09, 1.519937031999999916e-09, 1.495938137000000062e-09, 1.579936262000000001e-09, 1.419942915999999961e-09, 1.467943124000000019e-09, 1.403947038000000057e-09, 1.487943224999999924e-09, 1.503944346999999987e-09, 1.359950819000000033e-09, 1.443949363000000039e-09, 1.483947848000000080e-09, 1.347954101000000095e-09, 1.619944903000000037e-09, 1.379954696000000050e-09, 1.479951772999999898e-09, 1.447953151000000067e-09, 1.463954232999999951e-09, 1.479953846999999996e-09
1.503930869999999943e-09, 1.415936907000000028e-09, 1.343939521000000093e-09, 1.375939801999999931e-09, 1.487936378999999992e-09, 1.531935324999999943e-09, 1.471940146000000057e-09, 1.535937205999999974e-09, 1.499940196999999919e-09, 1.443943047999999929e-09, 1.471944079000000020e-09, 1.467944302999999957e-09, 1.447946441999999897e-09, 1.443947101999999956e-09, 1.415948715000000021e-09, 1.539944833000000001e-09, 1.483948032999999974e-09, 1.463949991999999939e-09, 1.583947599000000011e-09, 1.471951261000000043e-09, 1.487951515999999987e-09, 1.247960334000000102e-09, 1.467954193999999908e-09, 1.595951790999999908e-09
1.327938898999999983e-09, 1.511932233000000010e-09, 1.503933694000000073e-09, 1.543934006999999903e-09, 1.463938423999999982e-09, 1.391941984999999902e-09, 1.471938477000000005e-09, 1.483939279000000103e-09, 1.463943106000000036e-09, 1.371945942000000000e-09, 1.515941723000000085e-09, 1.547942013999999968e-09, 1.451946788999999961e-09, 1.507945280999999957e-09, 1.547945163999999938e-09, 1.483948467999999947e-09, 1.599945461999999969e-09, 1.627945071999999997e-09, 1.583946598999999899e-09, 1.603947450000000043e-09, 1.519950738000000009e-09, 1.471953947999999998e-09, 1.503954875000000067e-09, 1.415957834999999909e-09
1.423936124000000008e-09, 1.467935252000000024e-09, 1.551932342000000006e-09, 1.591931383000000083e-09, 1.391941795000000090e-09, 1.467939717999999901e-09, 1.579935468999999963e-09, 1.539938595000000006e-09, 1.643935163999999935e-09, 1.403945730000000103e-09, 1.363947956000000066e-09, 1.467945441999999923e-09, 1.407948614000000074e-09, 1.511945387000000043e-09, 1.495947398000000102e-09, 1.499949215000000097e-09, 1.523948974999999979e-09, 1.467951246000000094e-09, 1.363955397000000064e-09, 1.515951736999999985e-09, 1.411955478999999932e-09, 1.567952430000000018e-09, 1.515954175000000010e-09, 1.323960201000000054e-09
1.471934082999999911e-09, 1.435936966000000077e-09, 1.407939329999999910e-09, 1.543934996999999970e-09, 1.475939123000000015e-09, 1.459940286000000102e-09, 1.491939984999999953e-09, 1.383944419999999920e-09, 1.439943341000000028e-09, 1.335949072999999948e-09, 1.515942708999999969e-09, 1.487944763000000076e-09, 1.459947264000000084e-09, 1.455949147000000028e-09, 1.487948467999999933e-09, 1.343953345999999950e-09, 1.471950830999999989e-09, 1.383954986000000087e-09, 1.447953988999999995e-09, 1.447954146999999996e-09, 1.379956068000000040e-09, 1.399956942000000101e-09, 1.423957527999999982e-09, 1.591953901999999958e-09
1.503933964999999978e-09, 1.495935635999999943e-09, 1.455938342999999918e-09, 1.527935341000000069e-09, 1.551935545000000026e-09, 1.471940182000000052e-09, 1.415943637999999966e-09, 1.515940589999999980e-09, 1.391946246000000003e-09, 1.535941092999999898e-09, 1.403948038999999904e-09, 1.515944557999999996e-09, 1.511945172000000015e-09, 1.395951608999999912e-09, 1.491948402999999940e-09, 1.295956551999999964e-09, 1.375954144999999946e-09, 1.391955418999999941e-09, 1.355956073000000042e-09, 1.527952558999999966e-09, 1.447955931999999986e-09, 1.547953168999999926e-09, 1.555954460999999946e-09, 1.531955485999999942e-09
1.519933525000000031e-09, 1.447937878000000046e-09, 1.535934296000000039e-09, 1.444724836999999969e-09, 1.439941117000000088e-09, 1.395944493999999960e-09, 1.527939450000000030e-09, 1.523940478999999934e-09, 1.471943084000000034e-09, 1.335949060000000076e-09, 1.475945717999999925e-09, 1.643939918999999920e-09, 1.527945164999999950e-09, 1.475948637999999905e-09, 1.403951639000000018e-09, 1.579947082000000017e-09, 1.295957523000000091e-09, 1.439952828000000082e-09, 1.463952867999999971e-09, 1.511952670999999982e-09, 1.183964239999999980e-09, 1.431957150000000007e-09, 1.523955319000000074e-09, 1.411959053000000096e-09
1.547931997999999976e-09, 1.431938113999999953e-09, 1.455939242000000056e-09, 1.503936751000000022e-09, 1.435942012999999999e-09, 1.555937948999999927e-09, 1.411943285999999983e-09, 1.495942562000000025e-09, 1.387946911999999923e-09, 1.419946427000000030e-09, 1.435947026000000017e-09, 1.563944328999999989e-09, 1.419948744999999934e-09, 1.547946646000000005e-09, 1.487949748000000052e-09, 1.439952085000000061e-09, 1.687944576999999963e-09, 1.259959068999999906e-09, 1.611948998000000005e-09, 1.439955242000000041e-09, 1.419956419999999899e-09, 1.547953584000000017e-09, 1.603953236999999953e-09, 1.555956137000000009e-09
... 140 more rows
